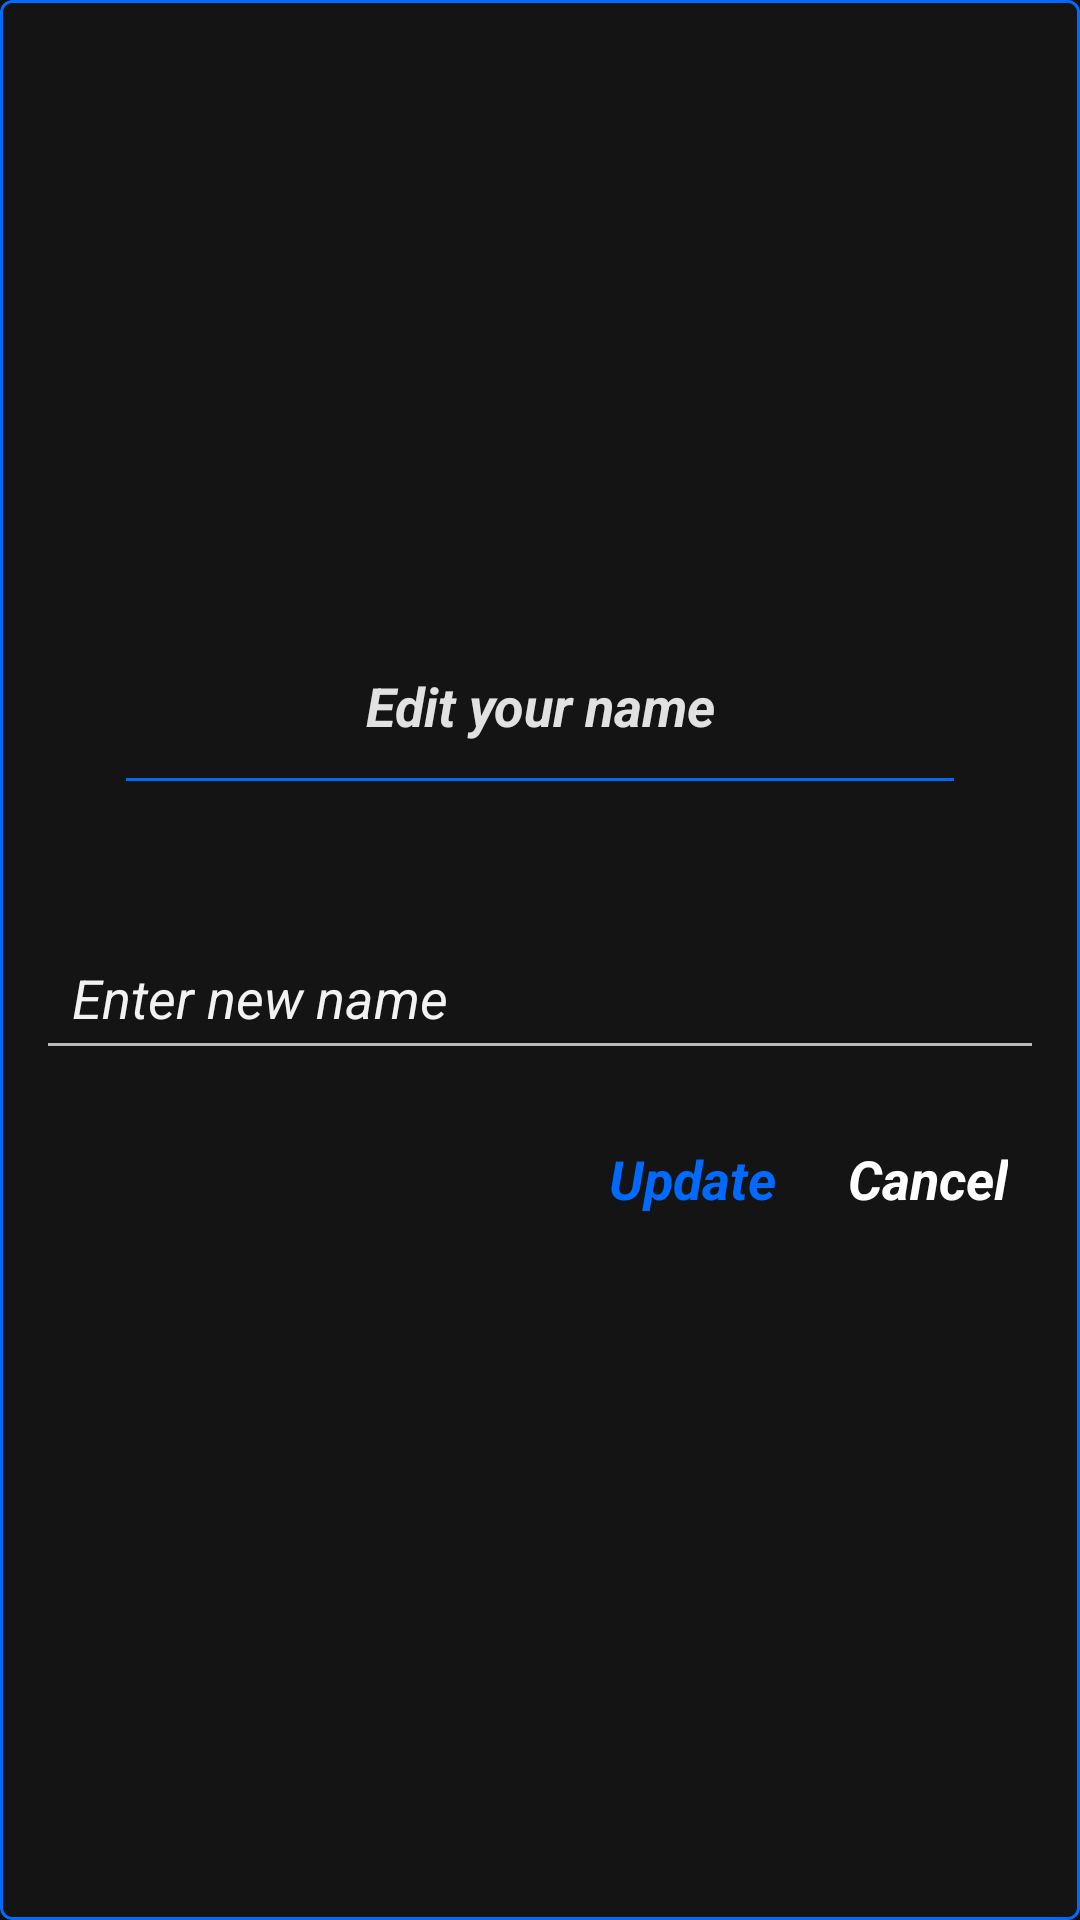

Layout XML and referenced resources for this Android screen:
<!-- AndroidManifest.xml: application theme Theme.MoneyManager -->
<!-- res/layout/alt_diag_edit_name.xml -->
<?xml version="1.0" encoding="utf-8"?>
<com.google.android.material.card.MaterialCardView xmlns:android="http://schemas.android.com/apk/res/android"
    xmlns:app="http://schemas.android.com/apk/res-auto"
    android:layout_width="match_parent"
    android:layout_height="match_parent"
    android:backgroundTint="#141414"
    app:strokeColor="@color/messenger_blue"
    app:strokeWidth="1dp">

    <LinearLayout
        android:layout_width="match_parent"
        android:layout_height="match_parent"
        android:gravity="center"
        android:orientation="vertical">

        <TextView
            android:id="@+id/tv_details_header"
            android:layout_width="match_parent"
            android:layout_height="wrap_content"
            android:gravity="center"
            android:padding="12dp"
            android:text="Edit your name"
            android:textColor="@color/white"
            android:textSize="18sp"
            android:textStyle="bold|italic" />

        <View
            android:layout_width="match_parent"
            android:layout_height="1dp"
            android:layout_marginStart="42dp"
            android:layout_marginEnd="42dp"
            android:background="@color/messenger_blue" />

        <EditText
            android:id="@+id/et_new_name_alt"
            android:layout_width="match_parent"
            android:layout_height="wrap_content"
            android:layout_marginTop="48dp"
            android:padding="12dp"
            android:layout_marginStart="12dp"
            android:hint="Enter new name"
            android:layout_marginEnd="12dp"
            android:textColorHint="@color/light_grey"
            android:textColor="@color/wht"
            android:textStyle="italic" />


        <LinearLayout
            android:layout_width="match_parent"
            android:layout_height="wrap_content"
            android:gravity="end"
            android:orientation="horizontal"
            android:padding="12dp">

            <TextView
                android:id="@+id/alt_btn_update_name"
                android:layout_width="wrap_content"
                android:layout_height="wrap_content"
                android:gravity="end"
                android:padding="12dp"
                android:text="Update"
                android:textColor="@color/messenger_blue"
                android:textSize="18sp"
                android:textStyle="italic|bold" />

            <TextView
                android:id="@+id/alt_btn_cancel_name"
                android:layout_width="wrap_content"
                android:layout_height="wrap_content"
                android:gravity="end"
                android:padding="12dp"
                android:text="Cancel"
                android:textColor="@color/wht"
                android:textSize="18sp"
                android:textStyle="italic|bold" />
        </LinearLayout>
    </LinearLayout>
</com.google.android.material.card.MaterialCardView>
<!-- resources referenced by this layout -->
<resources>
  <color name="light_grey">#f2f2f2</color>
  <color name="messenger_blue">#006AFF</color>
  <color name="white">#e1e1e1</color>
  <color name="wht">#fff</color>
  <style name="Theme.MoneyManager" parent="Theme.MaterialComponents.NoActionBar">
          
          <item name="colorPrimary">@color/messenger_blue</item>
          <item name="colorPrimaryVariant">@color/messenger_blue</item>
          <item name="colorOnPrimary">@color/white</item>
          
          <item name="colorSecondary">@color/teal_200</item>
          <item name="colorSecondaryVariant">@color/teal_700</item>
          <item name="colorOnSecondary">@color/black</item>
          
          <item name="android:statusBarColor" tools:targetApi="l">?attr/colorPrimaryVariant</item>
          
      </style>
  <color name="teal_200">#FF03DAC5</color>
  <color name="teal_700">#FF018786</color>
  <color name="black">#141414</color>
</resources>
